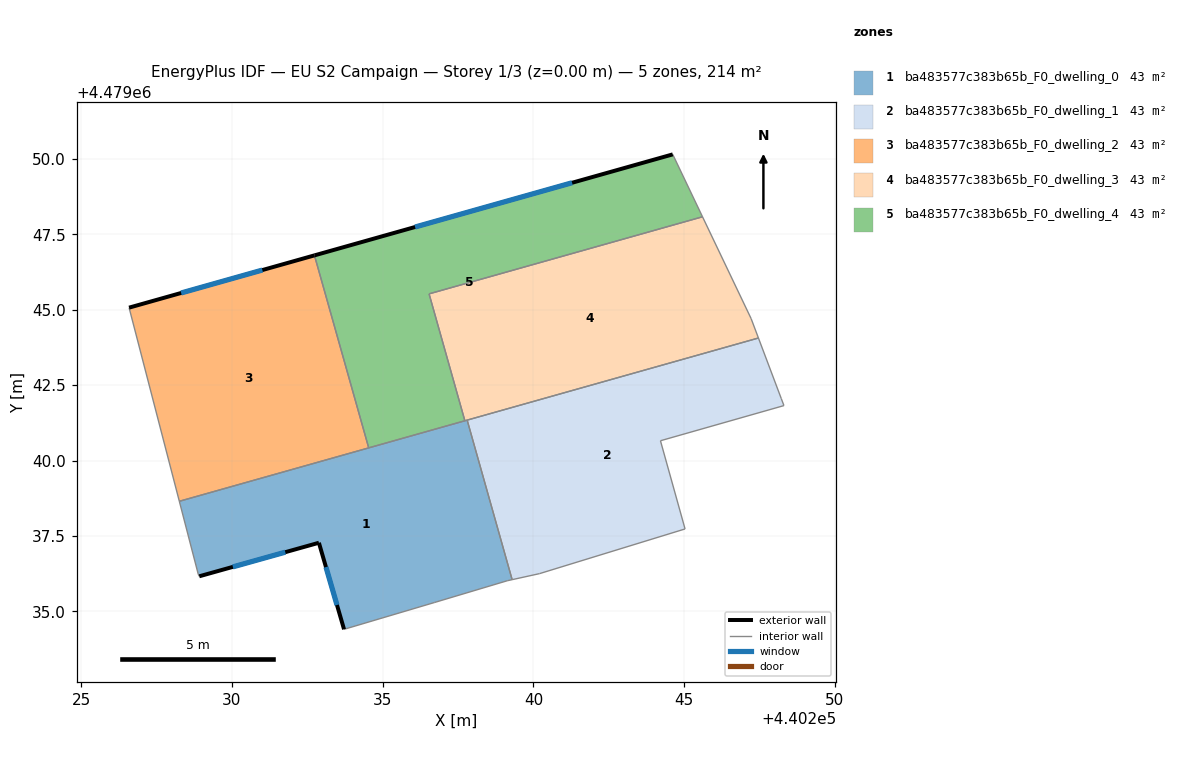
=== STOREY PLAN SPEC (per zone: floor XY polygon, exterior-wall plan segments, windows/doors) ===
zone 1: ba483577c383b65b_F0_dwelling_0  (42.8 m²)
  floor: (440239.13, 4479036.01) (440239.29, 4479036.05) (440237.80, 4479041.34) (440228.25, 4479038.65) (440228.88, 4479036.23) (440228.91, 4479036.16) (440232.88, 4479037.27) (440233.72, 4479034.40) (440236.71, 4479035.29)
  exterior wall: (440233.72, 4479034.40) – (440232.88, 4479037.27)  [3.0 m]
    window: (440233.48, 4479035.21) – (440233.12, 4479036.47)  [1.7 m²]
  exterior wall: (440232.88, 4479037.27) – (440228.91, 4479036.16)  [4.1 m]
    window: (440231.77, 4479036.96) – (440230.03, 4479036.47)  [2.4 m²]
  interior walls: 9
zone 2: ba483577c383b65b_F0_dwelling_1  (42.8 m²)
  floor: (440245.03, 4479037.73) (440244.21, 4479040.66) (440248.31, 4479041.82) (440248.22, 4479042.06) (440247.46, 4479044.06) (440237.80, 4479041.34) (440239.29, 4479036.05) (440240.20, 4479036.25)
  interior walls: 8
zone 3: ba483577c383b65b_F0_dwelling_2  (42.8 m²)
  floor: (440234.53, 4479040.42) (440232.73, 4479046.80) (440226.59, 4479045.07) (440228.25, 4479038.65)
  exterior wall: (440226.59, 4479045.07) – (440232.73, 4479046.80)  [6.4 m]
    window: (440228.31, 4479045.56) – (440231.01, 4479046.32)  [3.7 m²]
  interior walls: 3
zone 4: ba483577c383b65b_F0_dwelling_3  (42.8 m²)
  floor: (440247.46, 4479044.06) (440247.22, 4479044.71) (440245.61, 4479048.08) (440236.54, 4479045.53) (440237.72, 4479041.32)
  interior walls: 6
zone 5: ba483577c383b65b_F0_dwelling_4  (42.8 m²)
  floor: (440245.61, 4479048.08) (440244.62, 4479050.16) (440232.73, 4479046.80) (440234.53, 4479040.42) (440237.72, 4479041.32) (440236.54, 4479045.53)
  exterior wall: (440232.73, 4479046.80) – (440244.62, 4479050.16)  [12.3 m]
    window: (440236.07, 4479047.75) – (440241.28, 4479049.21)  [7.1 m²]
  interior walls: 5

=== DERIVED (storey summary) ===
Building: EU S2 Campaign
Storey: 1 of 3  (floor level z = 0.00 m)
Storey gross floor area: 214.2 m²
Zones on this storey: 5
  - ba483577c383b65b_F0_dwelling_0: floor 42.8 m²; exterior wall 7.1 m (21.3 m²); 2 window(s) 4.1 m²; WWR 19.2%
  - ba483577c383b65b_F0_dwelling_1: floor 42.8 m²
  - ba483577c383b65b_F0_dwelling_2: floor 42.8 m²; exterior wall 6.4 m (19.2 m²); 1 window(s) 3.7 m²; WWR 19.2%
  - ba483577c383b65b_F0_dwelling_3: floor 42.8 m²
  - ba483577c383b65b_F0_dwelling_4: floor 42.8 m²; exterior wall 12.3 m (37.0 m²); 1 window(s) 7.1 m²; WWR 19.2%
Zone adjacency (shared interzone walls):
  - ba483577c383b65b_F0_dwelling_0 ↔ ba483577c383b65b_F0_dwelling_1
  - ba483577c383b65b_F0_dwelling_0 ↔ ba483577c383b65b_F0_dwelling_2
  - ba483577c383b65b_F0_dwelling_0 ↔ ba483577c383b65b_F0_dwelling_3
  - ba483577c383b65b_F0_dwelling_0 ↔ ba483577c383b65b_F0_dwelling_4
  - ba483577c383b65b_F0_dwelling_2 ↔ ba483577c383b65b_F0_dwelling_4
  - ba483577c383b65b_F0_dwelling_3 ↔ ba483577c383b65b_F0_dwelling_4